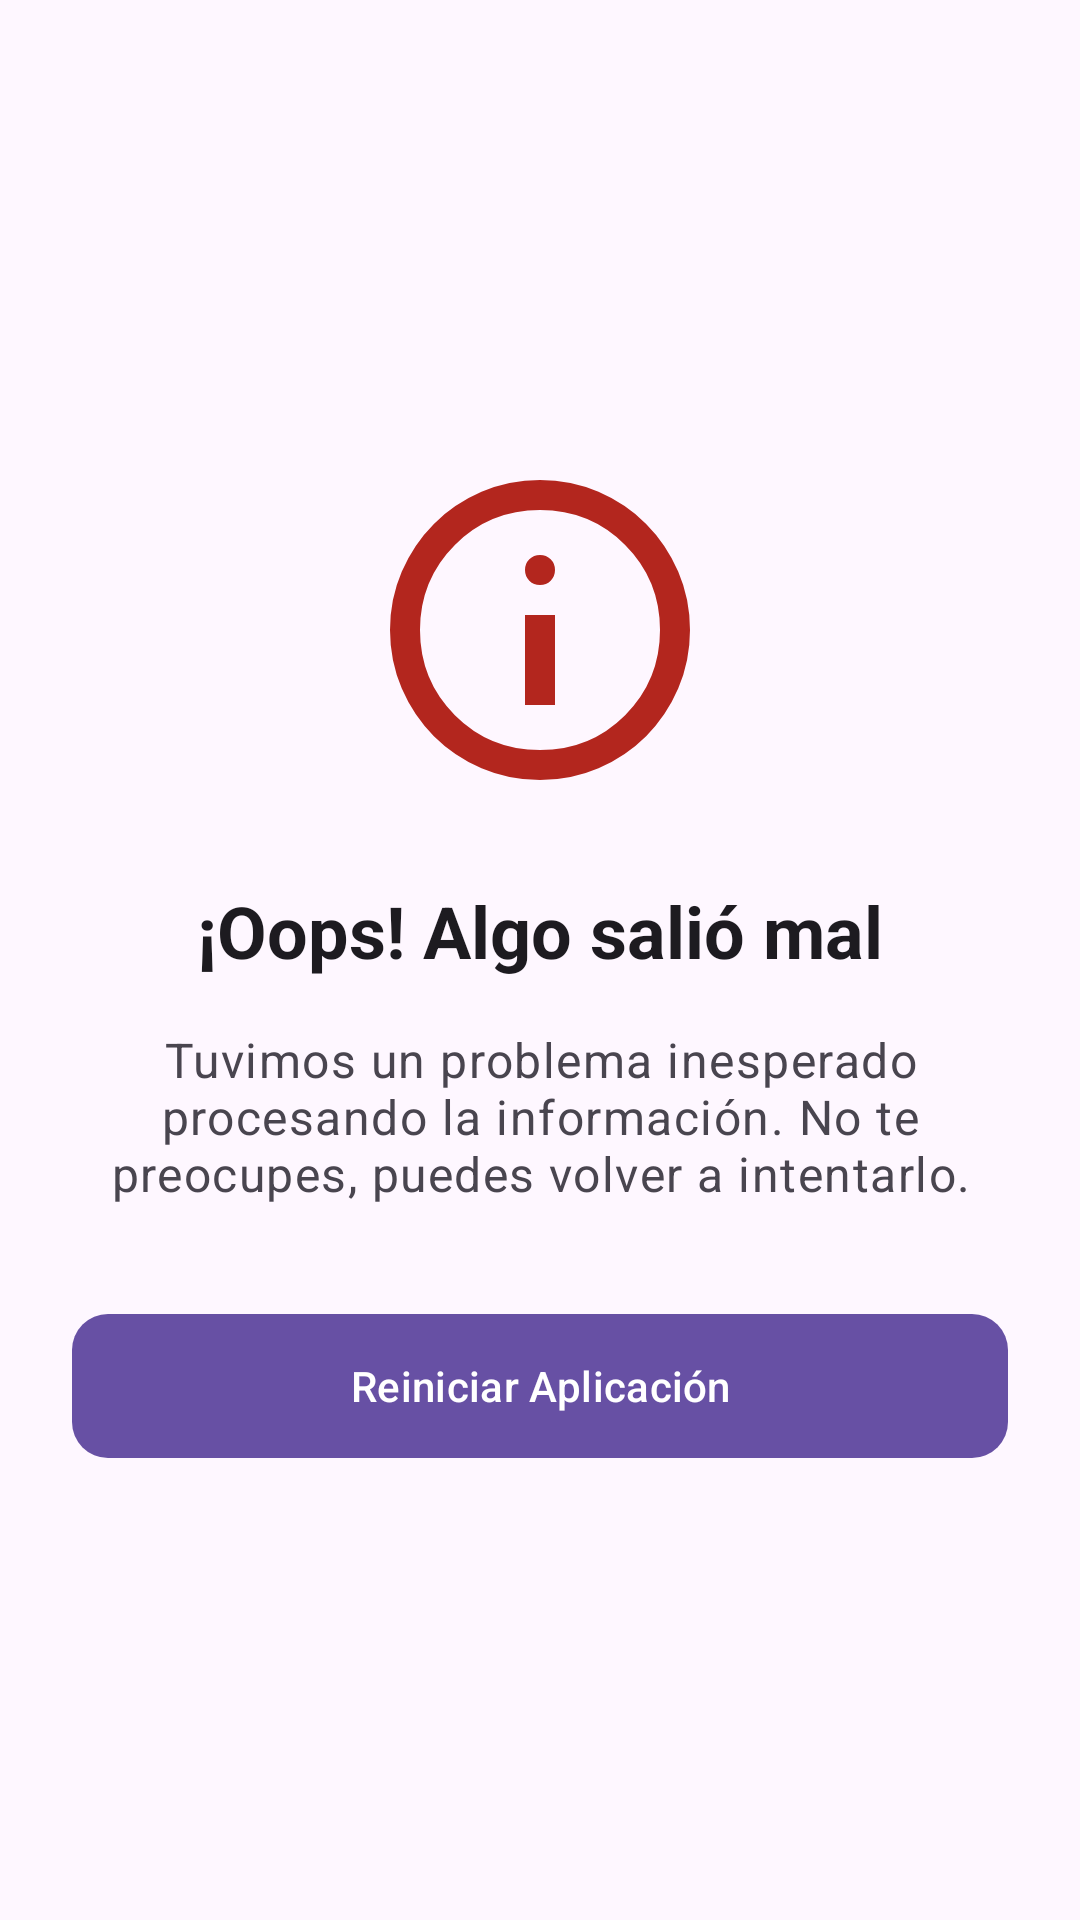

The Android layout XML behind this screen, and the referenced resources:
<!-- AndroidManifest.xml: application theme Theme.ImageRecognitionApp -->
<!-- res/layout/activity_error.xml -->
<?xml version="1.0" encoding="utf-8"?>
<androidx.constraintlayout.widget.ConstraintLayout xmlns:android="http://schemas.android.com/apk/res/android"
    xmlns:app="http://schemas.android.com/apk/res-auto"
    xmlns:tools="http://schemas.android.com/tools"
    android:layout_width="match_parent"
    android:layout_height="match_parent"
    android:background="?attr/colorSurface"
    android:padding="24dp">

    <ImageView
        android:id="@+id/imageViewError"
        android:layout_width="120dp"
        android:layout_height="120dp"
        android:src="@drawable/ic_bar_info"
        app:tint="?attr/colorError"
        app:layout_constraintBottom_toTopOf="@+id/textViewErrorTitle"
        app:layout_constraintEnd_toEndOf="parent"
        app:layout_constraintStart_toStartOf="parent"
        app:layout_constraintTop_toTopOf="parent"
        app:layout_constraintVertical_chainStyle="packed" />

    <TextView
        android:id="@+id/textViewErrorTitle"
        android:layout_width="wrap_content"
        android:layout_height="wrap_content"
        android:layout_marginTop="24dp"
        android:text="¡Oops! Algo salió mal"
        android:textAppearance="?attr/textAppearanceHeadline5"
        android:textStyle="bold"
        android:gravity="center"
        app:layout_constraintBottom_toTopOf="@+id/textViewErrorMessage"
        app:layout_constraintEnd_toEndOf="parent"
        app:layout_constraintStart_toStartOf="parent"
        app:layout_constraintTop_toBottomOf="@+id/imageViewError" />

    <TextView
        android:id="@+id/textViewErrorMessage"
        android:layout_width="0dp"
        android:layout_height="wrap_content"
        android:layout_marginTop="16dp"
        android:text="Tuvimos un problema inesperado procesando la información. No te preocupes, puedes volver a intentarlo."
        android:textAppearance="?attr/textAppearanceBody1"
        android:gravity="center"
        android:textColor="?android:attr/textColorSecondary"
        app:layout_constraintBottom_toTopOf="@+id/btnRestart"
        app:layout_constraintEnd_toEndOf="parent"
        app:layout_constraintStart_toStartOf="parent"
        app:layout_constraintTop_toBottomOf="@+id/textViewErrorTitle" />

    <com.google.android.material.button.MaterialButton
        android:id="@+id/btnRestart"
        android:layout_width="0dp"
        android:layout_height="56dp"
        android:layout_marginTop="32dp"
        android:text="Reiniciar Aplicación"
        app:cornerRadius="12dp"
        app:layout_constraintBottom_toBottomOf="parent"
        app:layout_constraintEnd_toEndOf="parent"
        app:layout_constraintStart_toStartOf="parent"
        app:layout_constraintTop_toBottomOf="@+id/textViewErrorMessage" />

</androidx.constraintlayout.widget.ConstraintLayout>
<!-- resources referenced by this layout -->
<resources>
  <!-- drawable ic_bar_info (drawable) -->
  <vector xmlns:android="http://schemas.android.com/apk/res/android"
      android:width="24dp"
      android:height="24dp"
      android:viewportWidth="960"
      android:viewportHeight="960"
      android:tint="?attr/colorControlNormal">
      <path android:fillColor="@android:color/white" android:pathData="M440,680L520,680L520,440L440,440L440,680ZM480,360Q497,360 508.5,348.5Q520,337 520,320Q520,303 508.5,291.5Q497,280 480,280Q463,280 451.5,291.5Q440,303 440,320Q440,337 451.5,348.5Q463,360 480,360ZM480,880Q397,880 324,848.5Q251,817 197,763Q143,709 111.5,636Q80,563 80,480Q80,397 111.5,324Q143,251 197,197Q251,143 324,111.5Q397,80 480,80Q563,80 636,111.5Q709,143 763,197Q817,251 848.5,324Q880,397 880,480Q880,563 848.5,636Q817,709 763,763Q709,817 636,848.5Q563,880 480,880ZM480,800Q614,800 707,707Q800,614 800,480Q800,346 707,253Q614,160 480,160Q346,160 253,253Q160,346 160,480Q160,614 253,707Q346,800 480,800ZM480,480Q480,480 480,480Q480,480 480,480Q480,480 480,480Q480,480 480,480Q480,480 480,480Q480,480 480,480Q480,480 480,480Q480,480 480,480Z"/>
  </vector>
  <style name="Theme.ImageRecognitionApp" parent="Base.Theme.ImageRecognitionApp" />
  <style name="Base.Theme.ImageRecognitionApp" parent="Theme.Material3.DayNight.NoActionBar">
          
          
      </style>
</resources>
